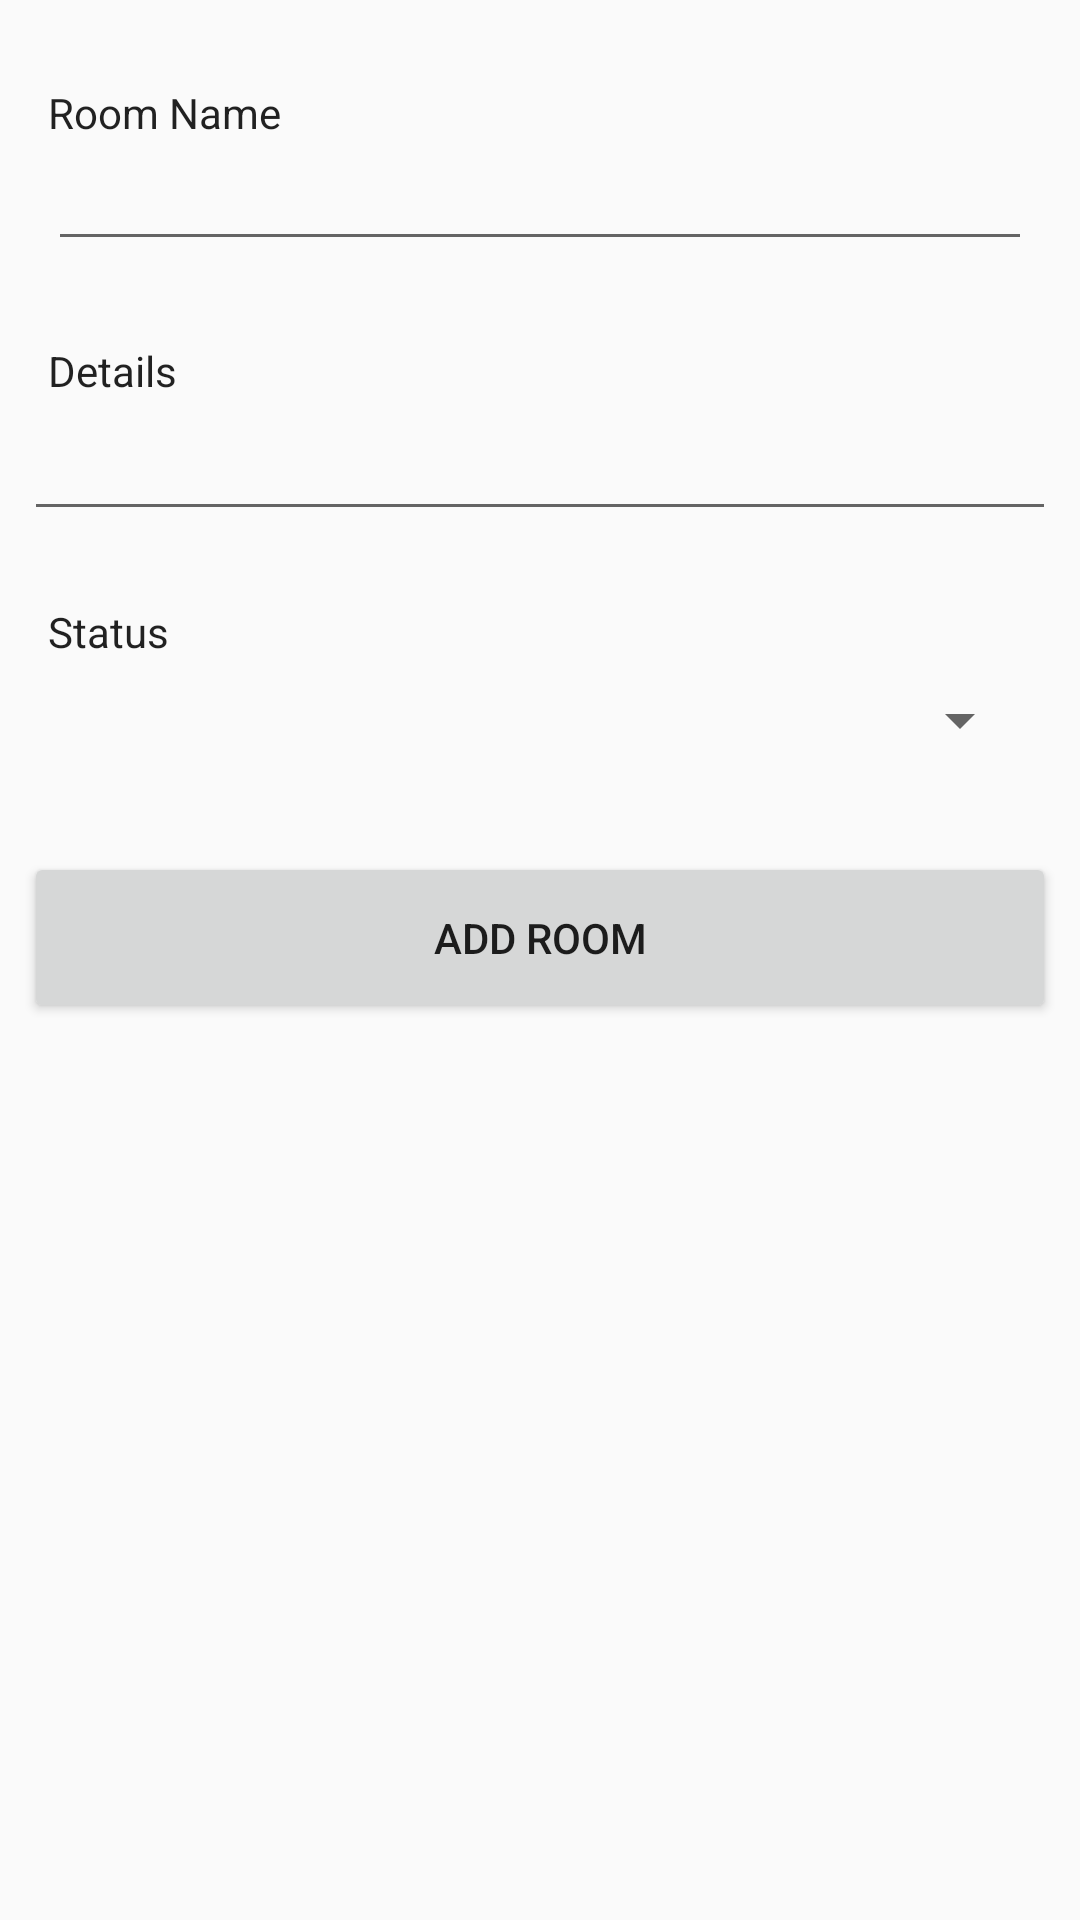

Produce the Android XML layout that renders to this screen, including the resource entries it uses.
<!-- AndroidManifest.xml: application theme AppTheme -->
<!-- res/layout/add_room.xml -->
<?xml version="1.0" encoding="utf-8"?>
<android.support.constraint.ConstraintLayout xmlns:android="http://schemas.android.com/apk/res/android"
    xmlns:app="http://schemas.android.com/apk/res-auto"
    xmlns:tools="http://schemas.android.com/tools"
    android:layout_width="match_parent"
    android:layout_height="match_parent"
    tools:context="com.example.dosecalculator.dosecalculator_angleseahospital.AddRoomsActivity">

    <TextView
        android:id="@+id/lblStatus"
        android:layout_width="wrap_content"
        android:layout_height="wrap_content"
        android:layout_marginLeft="32dp"
        android:layout_marginStart="16dp"
        android:layout_marginTop="24dp"
        android:text="Status"
        android:textAppearance="@style/TextAppearance.AppCompat"
        app:layout_constraintLeft_toLeftOf="parent"
        app:layout_constraintTop_toBottomOf="@+id/txt_room_details" />

    <TextView
        android:id="@+id/lbl_employment_id"
        android:layout_width="wrap_content"
        android:layout_height="wrap_content"
        android:layout_marginLeft="32dp"
        android:layout_marginStart="16dp"
        android:layout_marginTop="27dp"
        android:text="Details"
        android:textAppearance="@style/TextAppearance.AppCompat"
        app:layout_constraintLeft_toLeftOf="parent"
        app:layout_constraintTop_toBottomOf="@+id/txt_room_name" />

    <TextView
        android:id="@+id/lbl_nurse_name"
        android:layout_width="wrap_content"
        android:layout_height="wrap_content"
        android:layout_marginLeft="32dp"
        android:layout_marginStart="16dp"
        android:layout_marginTop="28dp"
        android:text="Room Name"
        android:textAppearance="@style/TextAppearance.AppCompat"
        app:layout_constraintLeft_toLeftOf="parent"
        app:layout_constraintTop_toTopOf="parent" />

    <EditText
        android:id="@+id/txt_room_name"
        android:layout_width="match_parent"
        android:layout_height="40dp"
        android:layout_marginEnd="16dp"
        android:layout_marginLeft="32dp"
        android:layout_marginRight="32dp"
        android:layout_marginStart="16dp"
        android:layout_marginTop="0dp"
        android:ems="10"
        android:inputType="textPersonName"
        app:layout_constraintLeft_toLeftOf="parent"
        app:layout_constraintRight_toRightOf="parent"
        app:layout_constraintTop_toBottomOf="@+id/lbl_nurse_name" />

    <EditText
        android:id="@+id/txt_room_details"
        android:layout_width="match_parent"
        android:layout_height="40dp"
        android:layout_marginEnd="8dp"
        android:layout_marginLeft="32dp"
        android:layout_marginRight="32dp"
        android:layout_marginStart="8dp"
        android:layout_marginTop="4dp"
        android:ems="10"
        android:inputType="textPersonName"
        app:layout_constraintLeft_toLeftOf="parent"
        app:layout_constraintRight_toRightOf="parent"
        app:layout_constraintTop_toBottomOf="@+id/lbl_employment_id" />


    <Spinner
        android:id="@+id/spn_status"
        android:layout_width="match_parent"
        android:layout_height="24dp"
        android:layout_marginEnd="16dp"
        android:layout_marginLeft="32dp"
        android:layout_marginRight="32dp"
        android:layout_marginStart="16dp"
        android:layout_marginTop="8dp"
        app:layout_constraintHorizontal_bias="0.0"
        app:layout_constraintLeft_toLeftOf="parent"
        app:layout_constraintRight_toRightOf="parent"
        app:layout_constraintTop_toBottomOf="@+id/lblStatus" />

    <Button
        android:id="@+id/btn_add_room"
        android:layout_width="match_parent"
        android:layout_height="57dp"
        android:layout_marginEnd="8dp"
        android:layout_marginLeft="32dp"
        android:layout_marginRight="32dp"
        android:layout_marginStart="8dp"
        android:layout_marginTop="32dp"
        android:onClick="addButtonClicked"
        android:text="Add Room"
        app:layout_constraintHorizontal_bias="0.512"
        app:layout_constraintLeft_toLeftOf="parent"
        app:layout_constraintRight_toRightOf="parent"
        app:layout_constraintTop_toBottomOf="@+id/spn_status" />
</android.support.constraint.ConstraintLayout>
<!-- resources referenced by this layout -->
<resources>
  <style name="AppTheme" parent="Theme.AppCompat.Light.DarkActionBar">
          
          <item name="colorPrimary">@color/colorPrimary</item>
          <item name="colorPrimaryDark">@color/colorPrimaryDark</item>
          <item name="android:windowActionBarOverlay">false</item>
          <item name="colorAccent">@color/colorAccent</item>
      </style>
  <color name="colorPrimary">#272a78</color>
  <color name="colorPrimaryDark">#101369</color>
  <color name="colorAccent">#c63c24</color>
</resources>
